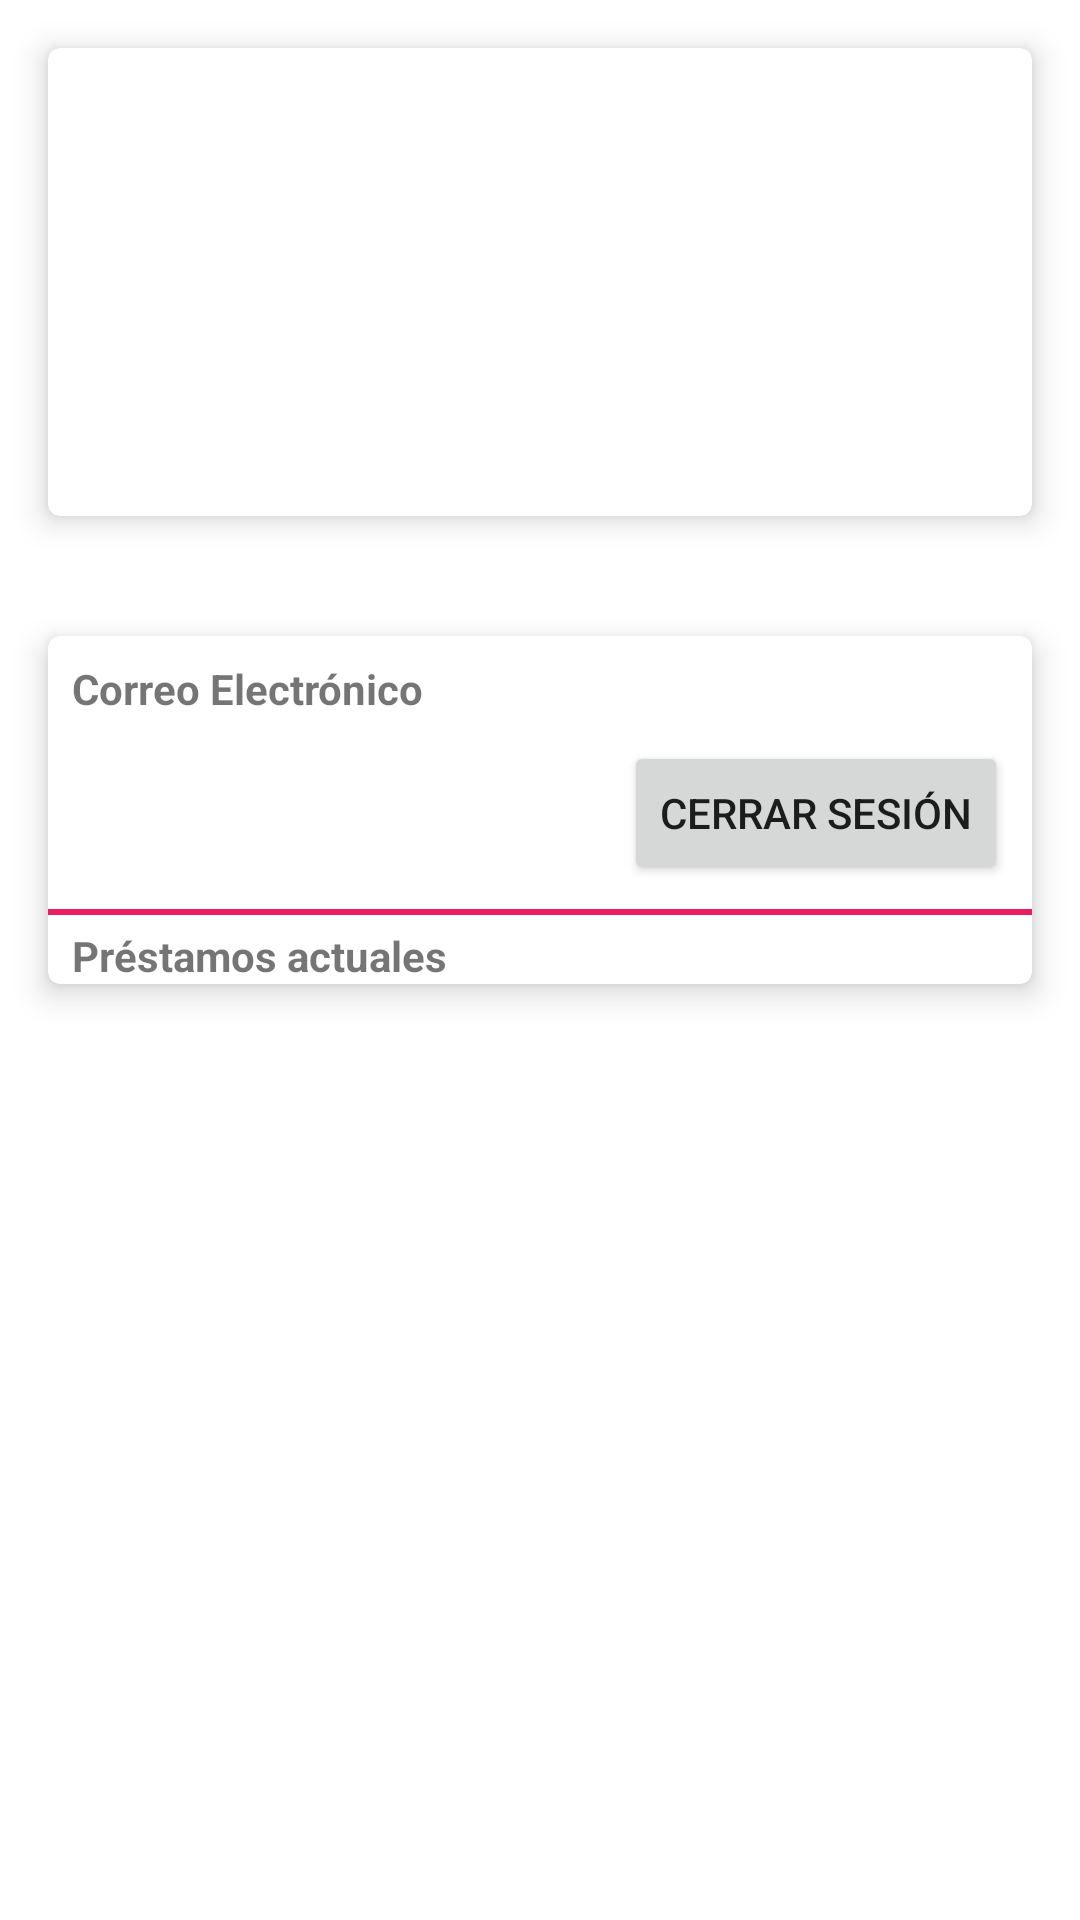

Produce the Android XML layout that renders to this screen, including the resource entries it uses.
<!-- AndroidManifest.xml: application theme AppTheme -->
<!-- res/layout/fragment_perfil.xml -->
<?xml version="1.0" encoding="utf-8"?>
<androidx.constraintlayout.widget.ConstraintLayout xmlns:android="http://schemas.android.com/apk/res/android"
    xmlns:app="http://schemas.android.com/apk/res-auto"
    xmlns:tools="http://schemas.android.com/tools"
    android:id="@+id/frameLayout"
    android:layout_width="match_parent"
    android:layout_height="match_parent"
    android:background="@drawable/login_background"
    tools:context=".ui.perfil.PerfilFragment">

    <androidx.cardview.widget.CardView
        android:id="@+id/perfil_card_view"
        android:layout_width="match_parent"
        android:layout_height="wrap_content"
        android:layout_marginStart="16dp"
        android:layout_marginTop="16dp"
        android:layout_marginEnd="16dp"
        app:cardCornerRadius="4dp"
        app:cardElevation="6dp"
        app:layout_constraintEnd_toEndOf="parent"
        app:layout_constraintStart_toStartOf="parent"
        app:layout_constraintTop_toTopOf="parent">

        <androidx.constraintlayout.widget.ConstraintLayout
            android:layout_width="match_parent"
            android:layout_height="match_parent">

            <ImageView
                android:id="@+id/cara_image_view"
                android:layout_width="140dp"
                android:layout_height="140dp"
                android:layout_marginStart="8dp"
                android:layout_marginTop="8dp"
                android:layout_marginBottom="8dp"
                app:layout_constraintBottom_toBottomOf="parent"
                app:layout_constraintStart_toStartOf="parent"
                app:layout_constraintTop_toTopOf="parent"
                tools:ignore="ContentDescription"
                tools:src="@drawable/ic_girl" />

            <TextView
                android:id="@+id/nombre_text_view"
                android:layout_width="wrap_content"
                android:layout_height="wrap_content"
                android:layout_marginStart="16dp"
                android:layout_marginTop="60dp"
                android:layout_marginEnd="8dp"
                android:textColor="@color/design_default_color_on_secondary"
                android:textSize="18sp"
                android:textStyle="bold"
                app:layout_constraintEnd_toEndOf="parent"
                app:layout_constraintStart_toEndOf="@+id/cara_image_view"
                app:layout_constraintTop_toTopOf="parent" />
        </androidx.constraintlayout.widget.ConstraintLayout>
    </androidx.cardview.widget.CardView>

    <androidx.cardview.widget.CardView
        android:id="@+id/prestamo__perfil_card_view"
        android:layout_width="match_parent"
        android:layout_height="wrap_content"
        android:layout_marginStart="16dp"
        android:layout_marginTop="40dp"
        android:layout_marginEnd="16dp"
        app:cardCornerRadius="4dp"
        app:cardElevation="6dp"
        app:layout_constraintEnd_toEndOf="parent"
        app:layout_constraintStart_toStartOf="parent"
        app:layout_constraintTop_toBottomOf="@+id/perfil_card_view">

        <androidx.constraintlayout.widget.ConstraintLayout
            android:layout_width="match_parent"
            android:layout_height="match_parent">

            <TextView
                android:id="@+id/mail_text_view"
                android:layout_width="wrap_content"
                android:layout_height="wrap_content"
                android:layout_marginStart="8dp"
                android:layout_marginTop="8dp"
                android:text="@string/correo"
                android:textStyle="bold"
                app:layout_constraintStart_toStartOf="parent"
                app:layout_constraintTop_toTopOf="parent" />

            <Button
                android:id="@+id/cerrar_sesion_button"
                android:layout_width="wrap_content"
                android:layout_height="wrap_content"
                android:layout_marginStart="8dp"
                android:layout_marginTop="8dp"
                android:layout_marginEnd="8dp"
                android:text="@string/cerrar_sesion"
                app:icon="@android:drawable/ic_lock_power_off"
                app:layout_constraintEnd_toEndOf="parent"
                app:layout_constraintHorizontal_bias="1.0"
                app:layout_constraintStart_toStartOf="parent"
                app:layout_constraintTop_toBottomOf="@+id/mail_text_view" />

            <TextView
                android:id="@+id/correo_text_view"
                android:layout_width="wrap_content"
                android:layout_height="wrap_content"
                android:layout_marginStart="16dp"
                android:layout_marginTop="8dp"
                app:layout_constraintEnd_toEndOf="parent"
                app:layout_constraintHorizontal_bias="0.0"
                app:layout_constraintStart_toEndOf="@+id/mail_text_view"
                app:layout_constraintTop_toTopOf="parent" />

            <View
                android:id="@+id/divider3"
                android:layout_width="match_parent"
                android:layout_height="2dp"
                android:layout_marginTop="8dp"
                android:layout_marginBottom="8dp"
                android:background="@color/colorPrimary"
                app:layout_constraintBottom_toBottomOf="parent"
                app:layout_constraintEnd_toEndOf="parent"
                app:layout_constraintStart_toStartOf="parent"
                app:layout_constraintTop_toBottomOf="@+id/cerrar_sesion_button"
                app:layout_constraintVertical_bias="0.0" />

            <TextView
                android:id="@+id/historial_text_view"
                android:layout_width="wrap_content"
                android:layout_height="wrap_content"
                android:layout_marginStart="8dp"
                android:layout_marginTop="4dp"
                android:layout_marginEnd="8dp"
                android:text="@string/historial"
                android:textStyle="bold"
                app:layout_constraintEnd_toEndOf="parent"
                app:layout_constraintHorizontal_bias="0.0"
                app:layout_constraintStart_toStartOf="parent"
                app:layout_constraintTop_toBottomOf="@+id/divider3" />

            <androidx.recyclerview.widget.RecyclerView
                android:id="@+id/prestamos_recycler_view"
                android:layout_width="match_parent"
                android:layout_height="wrap_content"
                android:layout_marginStart="8dp"
                app:layout_constraintEnd_toEndOf="parent"
                app:layout_constraintStart_toStartOf="parent"
                app:layout_constraintTop_toBottomOf="@+id/historial_text_view"
                tools:listitem="@layout/prestamos_item" />

        </androidx.constraintlayout.widget.ConstraintLayout>

    </androidx.cardview.widget.CardView>
</androidx.constraintlayout.widget.ConstraintLayout>
<!-- res/layout/prestamos_item.xml (included above) -->
<?xml version="1.0" encoding="utf-8"?>
<androidx.constraintlayout.widget.ConstraintLayout xmlns:android="http://schemas.android.com/apk/res/android"
    xmlns:app="http://schemas.android.com/apk/res-auto"
    android:layout_width="wrap_content"
    android:layout_height="wrap_content">

    <TextView
        android:id="@+id/titulo_prestamos_text_view"
        android:layout_width="wrap_content"
        android:layout_height="wrap_content"
        android:padding="2dp"
        android:text="TextView"
        app:layout_constraintBottom_toBottomOf="parent"
        app:layout_constraintEnd_toEndOf="parent"
        app:layout_constraintStart_toStartOf="parent"
        app:layout_constraintTop_toTopOf="parent" />

</androidx.constraintlayout.widget.ConstraintLayout>
<!-- resources referenced by this layout -->
<resources>
  <color name="colorPrimary">#E91E63</color>
  <!-- drawable ic_girl: vector/xml drawable (drawable, 19315 chars, omitted) -->
  <string name="cerrar_sesion">Cerrar sesión</string>
  <string name="correo">Correo Electrónico</string>
  <string name="historial">Préstamos actuales</string>
  <style name="AppTheme" parent="Theme.MaterialComponents.Light.DarkActionBar">
          
          <item name="colorPrimary">@color/colorPrimary</item>
          <item name="colorPrimaryDark">@color/colorPrimaryDark</item>
          <item name="colorAccent">@color/colorAccent</item>
      </style>
  <color name="colorPrimaryDark">#C2185B</color>
  <color name="colorAccent">#9E9E9E</color>
</resources>
